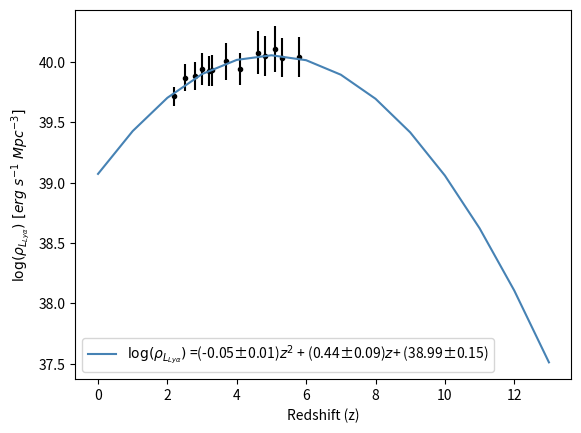

Reproduce this figure in Python.
from scipy.optimize import curve_fit
import numpy as np
import pylab
import matplotlib.pyplot as plt
import math
# DATA

def Function(x,a1,a2,a3):
	return a1*x**2.+a2*x+a3

xs = [2.2,2.5,2.8,3.0,3.2, 3.3, 3.7, 4.1, 4.6, 4.8, 5.1, 5.3, 5.8 ]
y = [0.52, 0.74, 0.77, 0.88, 0.84, 0.85, 1.01, 0.87, 1.19, 1.12, 1.27, 1.08, 1.10] # data from SC4K Sobral 
ys = [math.log10(i*10**40) for i in y]
ys_err = 0.15*np.array([0.52, 0.74, 0.77, 0.88, 0.84, 0.85, 1.01, 0.87, 1.19, 1.12, 1.27, 1.08, 1.10])
p2 = pylab.polyfit(xs, ys, 2.0)
p = pylab.poly1d(p2)
params = p.coefficients # initial estimation for parameters

# Proper fit: curvefit uses the function provided and the data with errors to minimise the residuals
pfit, pcov = curve_fit(Function, xs,ys,p0=params,sigma=ys_err)

# Pfit will now contain the paramentes in the format [P_0,Phase0,A_0,Av_mag] (best fit parameters)
# Let's calculate the errors now from the covariance matrix:
error = [] # Empty error array
for i in range(len(pfit)): # Let's sample each individual parameter used
  try:
    error.append(np.absolute(pcov[i][i])**0.5)
  except:
    error.append(0.00)
BFP = pfit  # Best fit parameters
err_BFP = np.array(error) # Errors on best fit parameters

###### Print out the results for the best fit
print (r'$\log(\rho_{L_{Ly\alpha}})$ =(%s+-%s)$z^{2}$ + (%s+-%s)$z$+ (%s+-%s)' %(round(BFP[0],2),round(err_BFP[0],2),round(BFP[1],2),round(err_BFP[1],2),round(BFP[2],2),round(err_BFP[2],2)))
# Show these on the plot as well

a1, a2, a3, = BFP[0], BFP[1], BFP[2]
xdata = [i for i in range(0,14)]
data = [Function(i,a1,a2,a3) for i in range(0,14)]

plt.figure('Rho_LLya_Quad')
plt.scatter(xs, ys, color='black', marker='.')
plt.errorbar(xs, ys, yerr=ys_err, ls = 'none', color='black')
plt.plot(xdata, data, color='steelblue', label=r'$\log(\rho_{L_{Ly\alpha}})$ =(-0.05±0.01)$z^{2}$ + (0.44±0.09)$z$+ (38.99±0.15)')
plt.xlabel(r'Redshift (z)')
plt.ylabel(r'$\log (\rho_{L_{Ly\alpha}}) \ [erg \ s^{-1} \ Mpc^{-3}]$')
plt.legend()
plt.show()